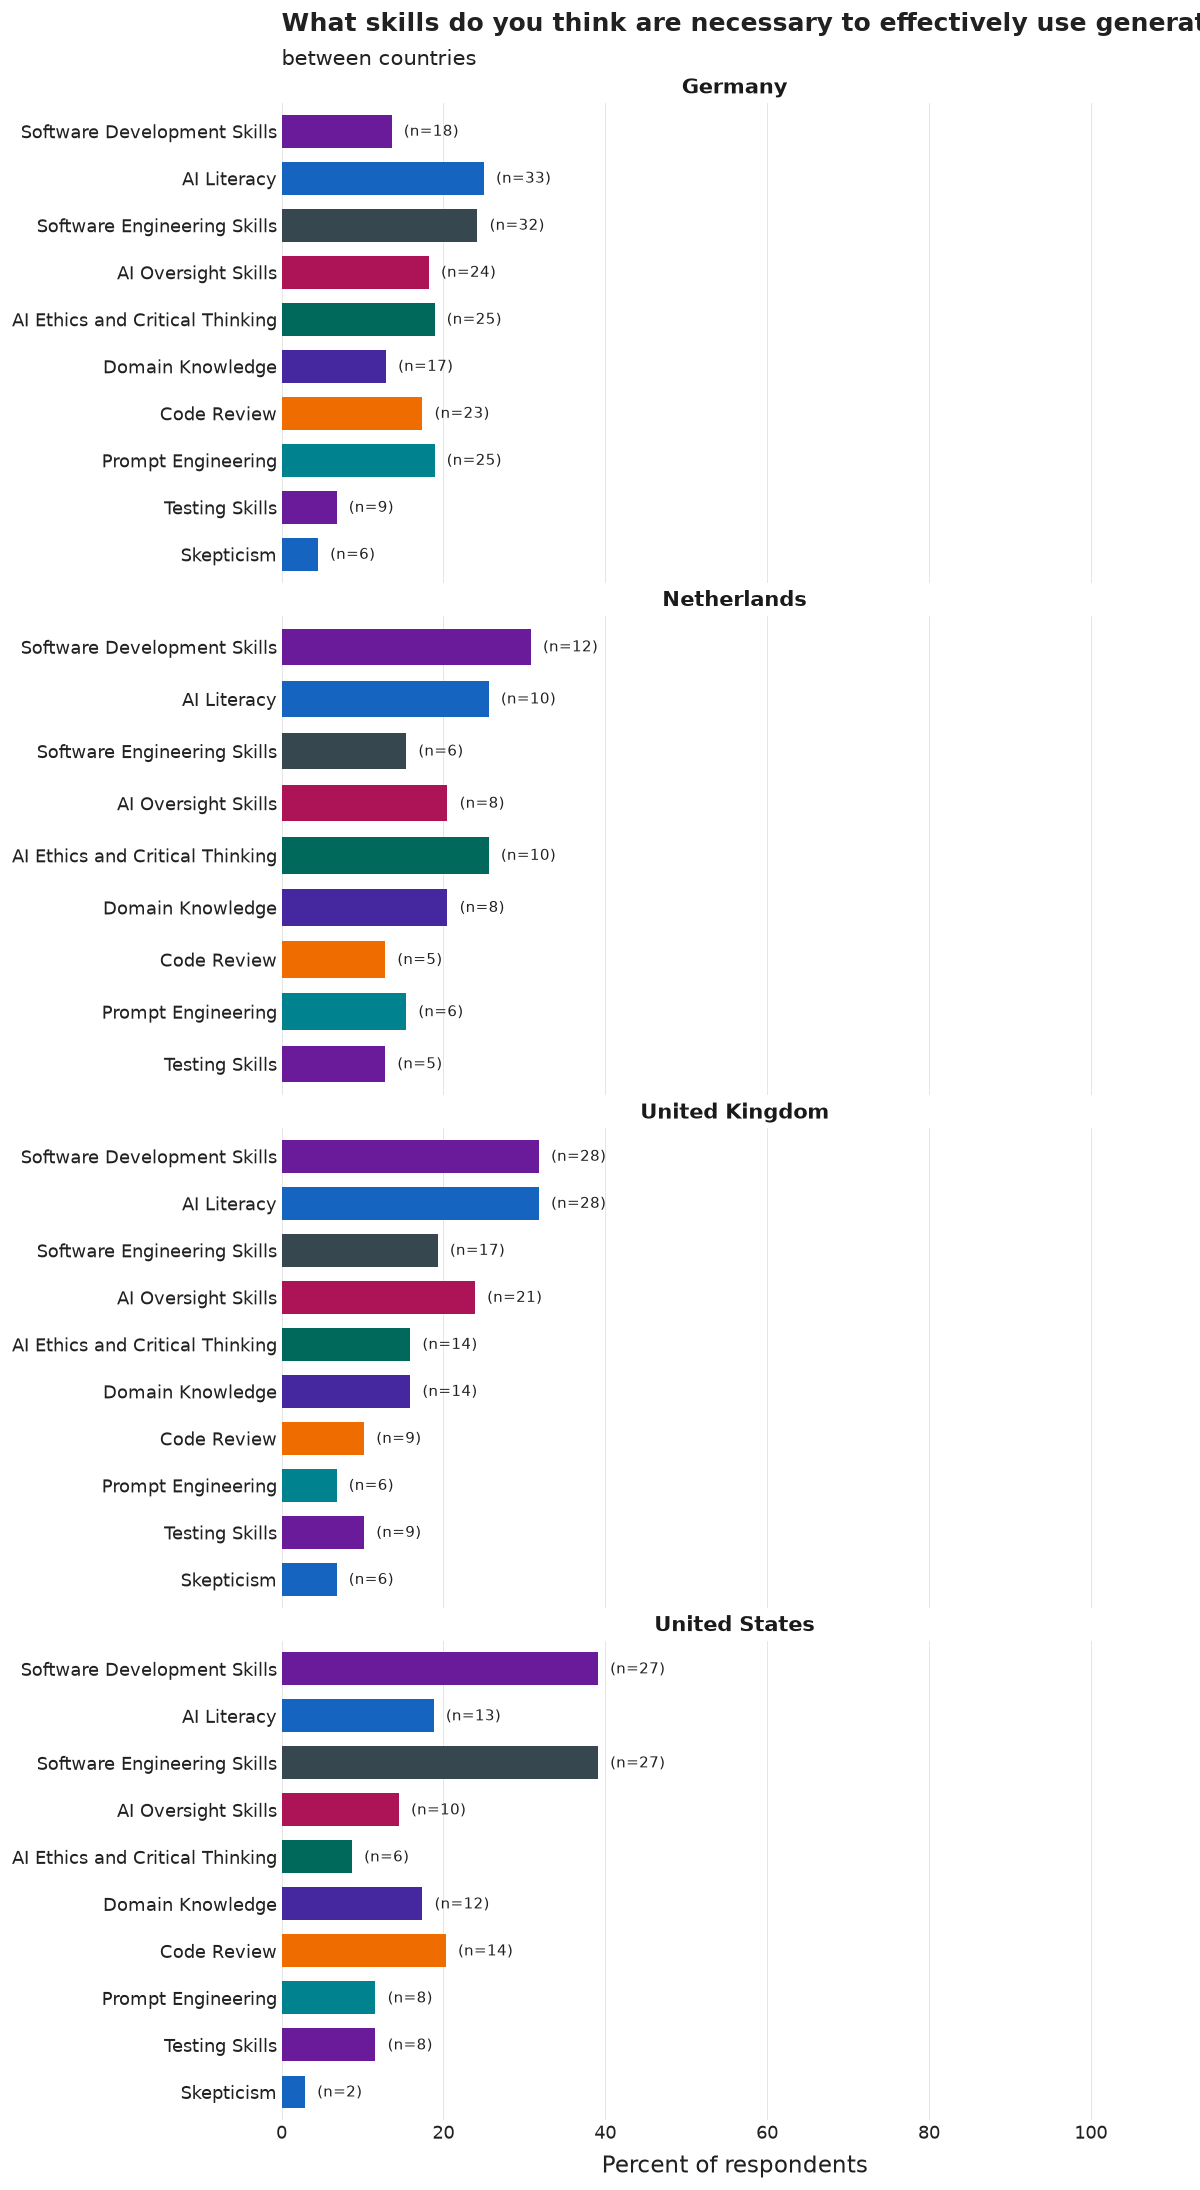

The file beside this chart, header and first rows:
country_group, category, n, pct, N
Germany, AI Literacy, 33, 25.0, 132
Germany, Software Engineering Skills, 32, 24.2, 132
Germany, Prompt Engineering, 25, 18.9, 132
Germany, AI Ethics and Critical Thinking, 25, 18.9, 132
Germany, AI Oversight Skills, 24, 18.2, 132
Germany, Code Review, 23, 17.4, 132
Germany, Software Development Skills, 18, 13.6, 132
Germany, Domain Knowledge, 17, 12.9, 132
Germany, Testing Skills, 9, 6.8, 132
Germany, Skepticism, 6, 4.5, 132
Netherlands, Software Development Skills, 12, 30.8, 39
Netherlands, AI Ethics and Critical Thinking, 10, 25.6, 39
Netherlands, AI Literacy, 10, 25.6, 39
Netherlands, AI Oversight Skills, 8, 20.5, 39
Netherlands, Domain Knowledge, 8, 20.5, 39
Netherlands, Software Engineering Skills, 6, 15.4, 39
Netherlands, Prompt Engineering, 6, 15.4, 39
Netherlands, Code Review, 5, 12.8, 39
Netherlands, Testing Skills, 5, 12.8, 39
United Kingdom, Software Development Skills, 28, 31.8, 88
United Kingdom, AI Literacy, 28, 31.8, 88
United Kingdom, AI Oversight Skills, 21, 23.9, 88
United Kingdom, Software Engineering Skills, 17, 19.3, 88
United Kingdom, AI Ethics and Critical Thinking, 14, 15.9, 88
United Kingdom, Domain Knowledge, 14, 15.9, 88
United Kingdom, Code Review, 9, 10.2, 88
United Kingdom, Testing Skills, 9, 10.2, 88
United Kingdom, Skepticism, 6, 6.8, 88
United Kingdom, Prompt Engineering, 6, 6.8, 88
United States, Software Engineering Skills, 27, 39.1, 69
United States, Software Development Skills, 27, 39.1, 69
United States, Code Review, 14, 20.3, 69
United States, AI Literacy, 13, 18.8, 69
United States, Domain Knowledge, 12, 17.4, 69
United States, AI Oversight Skills, 10, 14.5, 69
United States, Prompt Engineering, 8, 11.6, 69
United States, Testing Skills, 8, 11.6, 69
United States, AI Ethics and Critical Thinking, 6, 8.7, 69
United States, Skepticism, 2, 2.9, 69
